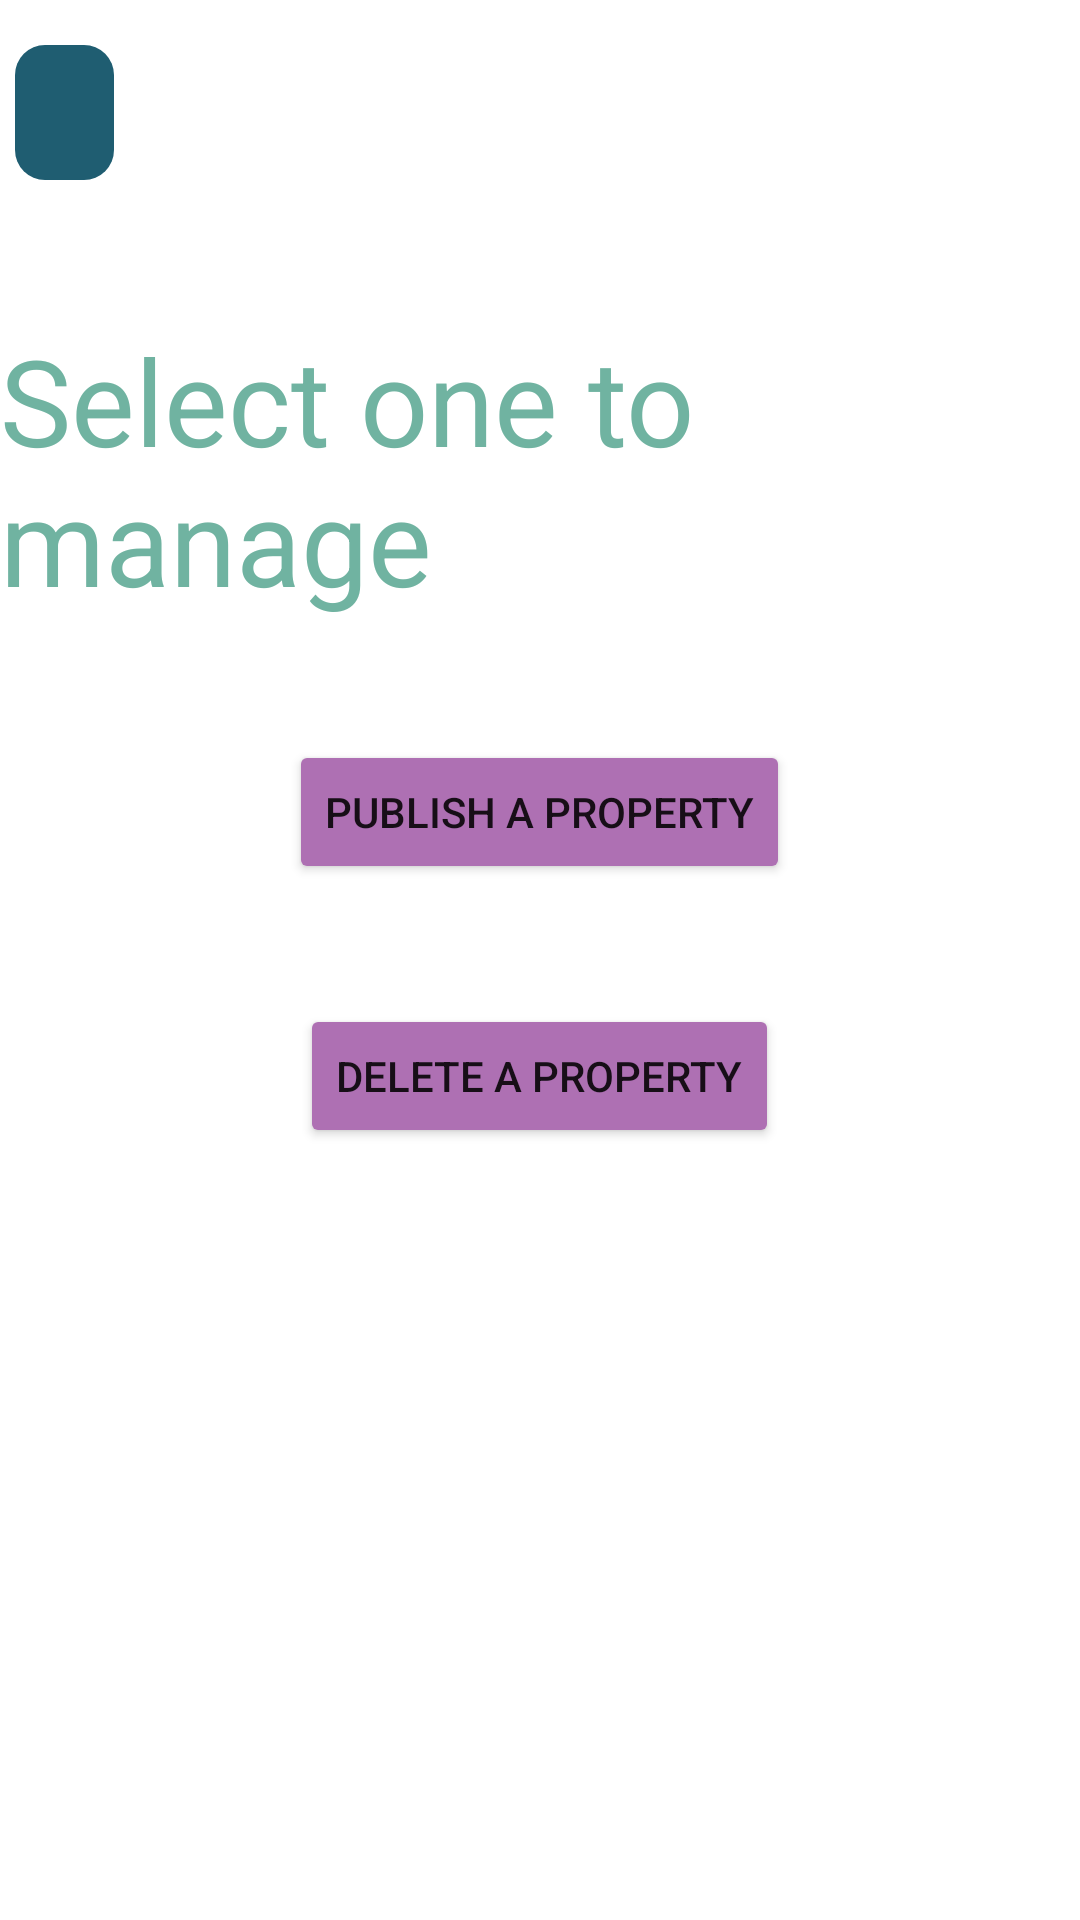

Android layout source for this screen:
<!-- AndroidManifest.xml: application theme Theme.RentSpot -->
<!-- res/layout/activity_publish_or_delete_page.xml -->
<?xml version="1.0" encoding="utf-8"?>
<LinearLayout xmlns:android="http://schemas.android.com/apk/res/android"
    xmlns:app="http://schemas.android.com/apk/res-auto"
    xmlns:tools="http://schemas.android.com/tools"
    android:layout_width="match_parent"
    android:layout_height="match_parent"
    android:orientation="vertical"
    tools:context=".publishOrDeletePage">

    <ImageView
        android:layout_width="33dp"
        android:layout_height="45dp"
        android:layout_marginStart="5dp"
        android:layout_marginTop="15dp"
        android:background="@drawable/back_button"
        android:contentDescription="@string/Description"
        android:onClick="goBackButton"
        android:src="@drawable/left_arrow" />

    <TextView
        android:layout_width="wrap_content"
        android:layout_height="wrap_content"
        android:layout_marginTop="140px"
        android:text="Select one to manage"
        android:layout_gravity="center"
        android:textColor="#70B3A1"
        android:textSize="40sp" />

    <Button
        android:layout_width="wrap_content"
        android:layout_height="wrap_content"
        android:text="Publish a property"
        android:backgroundTint="#AE70B3"
        android:layout_marginTop="40dp"
        android:layout_gravity="center"
        android:onClick="Publish"
        />
    <Button
        android:layout_width="wrap_content"
        android:layout_height="wrap_content"
        android:text="Delete a property"
        android:backgroundTint="#AE70B3"
        android:layout_marginTop="40dp"
        android:layout_gravity="center"
        android:onClick="Delete"
        />

</LinearLayout>
<!-- resources referenced by this layout -->
<resources>
  <!-- drawable back_button (drawable) -->
  <?xml version="1.0" encoding="utf-8"?>
  <shape xmlns:android="http://schemas.android.com/apk/res/android">
      <corners android:radius="10dp" />
      <solid android:color="#1F5D71" />
  </shape>
  <string name="Description">Go back button</string>
  <style name="Theme.RentSpot" parent="Theme.MaterialComponents.DayNight.NoActionBar">
          
          <item name="colorPrimary">@color/purple_500</item>
          <item name="colorPrimaryVariant">@color/purple_700</item>
          <item name="colorOnPrimary">@color/white</item>
          
          <item name="colorSecondary">@color/teal_200</item>
          <item name="colorSecondaryVariant">@color/teal_700</item>
          <item name="colorOnSecondary">@color/black</item>
          
          <item name="android:statusBarColor">?attr/colorPrimaryVariant</item>
          
      </style>
  <!-- not gathered from this repository: default colours our renderer supplied (Android Studio template values) -->
  <color name="purple_500">#FF6200EE</color>
  <color name="purple_700">#FF3700B3</color>
  <color name="teal_200">#FF03DAC5</color>
  <color name="teal_700">#FF018786</color>
  <color name="black">#FF000000</color>
  <color name="white">#FFFFFFFF</color>
</resources>
